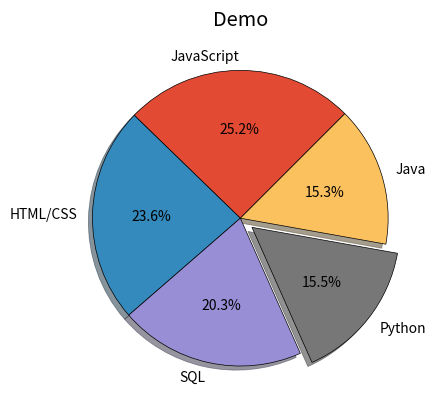

Recreate this plot in Python.
from matplotlib import pyplot as plt

plt.style.use("ggplot")
slices = [59219, 55466, 47544, 36443, 35917]
labels = ['JavaScript', 'HTML/CSS', 'SQL', 'Python', 'Java']
colors =['#008fd5','#fc4f30' , '#e5ae37','#6d904f'] 
explode =[0,0,0,.1,0]
plt.pie(slices,labels=labels,explode=explode,shadow=True,startangle=45,autopct='%1.01f%%',
      wedgeprops={'edgecolor':'black'})
plt.title('Demo')
plt.show()
#print(plt.style.available)